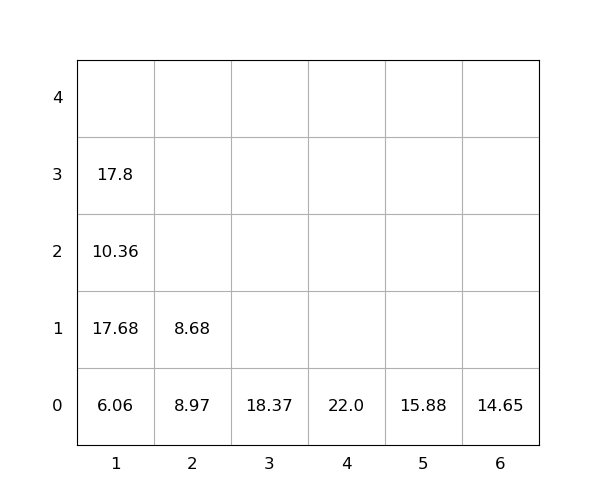

The file beside this chart, header and first rows:
idx, loc_x, loc_y, loc_z, weight, seq, emerg, reloc, size(ft)
1, 2, 0, 0, 8.97, 0, 0, 1.0, 20
2, 5, 0, 0, 15.88, 0, 0, 0, 20
3, 6, 0, 0, 14.65, 0, 0, 0, 20
4, 1, 0, 0, 6.06, 1, 0, 0, 20
5, 1, 0, 1, 17.68, 2, 0, 1.0, 20
6, 3, 0, 0, 18.37, 3, 0, 0, 20
7, 1, 0, 2, 10.36, 4, 0, 1.0, 20
8, 1, 0, 3, 17.8, 5, 0, 1.0, 20
9, 2, 0, 1, 8.68, 6, 0, 1.0, 20
10, 4, 0, 0, 22.0, 7, 0, 0, 20
